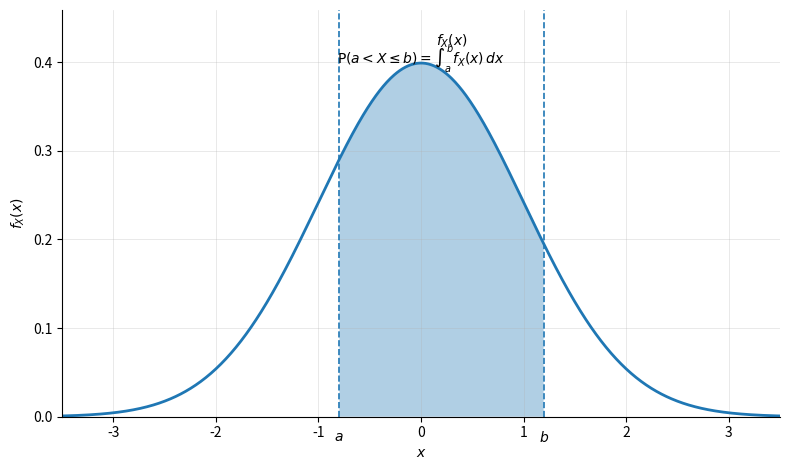

Write the Python code that produced this figure.
from pathlib import Path
import math

import numpy as np
import matplotlib.pyplot as plt


# ============================================================
# Capitolo 2 - Probabilita' come area sotto una densita'
# ============================================================
#
# Questo script genera un grafico illustrativo del fatto che
#
#   P(a < X <= b) = \int_a^b f_X(x) dx
#
# Il grafico mostra:
#   - la curva della densita' f_X(x),
#   - le rette verticali x = a e x = b,
#   - l'area sottesa alla densita' nell'intervallo [a,b].
#
# Output:
#   - file PNG
#   - file SVG
#
# ============================================================
# COME PERSONALIZZARE IL GRAFICO
# ============================================================
#
# 1. Cartella di salvataggio:
#    modificare output_dir.
#
# 2. Nome dei file:
#    modificare output_name.
#
# 3. Intervallo di probabilita':
#    modificare i valori di a e b.
#
# 4. Densita':
#    modificare la funzione pdf(x).
#    In questo esempio viene usata una densita' normale.
#
# 5. Dominio del grafico:
#    modificare x_min, x_max e num_points.
#
# ============================================================


# ------------------------------------------------------------
# Cartella di salvataggio dei grafici
# ------------------------------------------------------------

output_dir = Path(
#    r"E:\Didattica\MQF\Github\CORSO-MQF\01_Manuale\graphics"
    r"E:\Didattica\MQF\graphics"
)
output_dir.mkdir(parents=True, exist_ok=True)


# ------------------------------------------------------------
# Nome dei file di output
# ------------------------------------------------------------

output_name = "Cap02_probabilita_area_sotto_densita"


# ------------------------------------------------------------
# Parametri della densita' normale di esempio
# ------------------------------------------------------------
#
# Questa parte puo' essere modificata se si vuole usare
# una distribuzione normale con media e deviazione standard
# diverse.
#
# Se in futuro si vuole usare un'altra densita', e' sufficiente
# sostituire la funzione pdf(x) definita piu' sotto.

mu = 0.0
sigma = 1.0


# ------------------------------------------------------------
# Intervallo [a,b] di cui si vuole rappresentare la probabilita'
# ------------------------------------------------------------

a = -0.8
b = 1.2


# ------------------------------------------------------------
# Dominio del grafico
# ------------------------------------------------------------

x_min = -3.5
x_max = 3.5
num_points = 1000


# ------------------------------------------------------------
# Parametri grafici
# ------------------------------------------------------------

figure_width = 8.0
figure_height = 4.8
png_dpi = 300

xlabel = r"$x$"
ylabel = r"$f_X(x)$"


# ------------------------------------------------------------
# Definizione della densita'
# ------------------------------------------------------------
#
# Funzione di densita' normale:
#
#   f_X(x) = 1 / (sigma * sqrt(2*pi)) * exp(-(x-mu)^2 / (2*sigma^2))
#
# Per rappresentare una densita' diversa, sostituire questa
# funzione con la densita' desiderata.

def pdf(x):
    return (
        1.0 / (sigma * math.sqrt(2.0 * math.pi))
        * np.exp(-((x - mu) ** 2) / (2.0 * sigma ** 2))
    )


# ------------------------------------------------------------
# Calcolo dei punti del grafico
# ------------------------------------------------------------

x = np.linspace(x_min, x_max, num_points)
y = pdf(x)

# Selezione dei punti compresi tra a e b
mask = (x >= a) & (x <= b)
x_fill = x[mask]
y_fill = y[mask]


# ------------------------------------------------------------
# Creazione del grafico
# ------------------------------------------------------------

fig, ax = plt.subplots(figsize=(figure_width, figure_height))

# Curva della densita'
ax.plot(x, y, linewidth=2.0, label=r"$f_X(x)$")

# Area sotto la densita' tra a e b
ax.fill_between(x_fill, y_fill, alpha=0.35)

# Rette verticali nei punti a e b
ax.axvline(a, linestyle="--", linewidth=1.2)
ax.axvline(b, linestyle="--", linewidth=1.2)

# Etichette sull'asse x
ax.text(a, -0.015, r"$a$", ha="center", va="top")
ax.text(b, -0.015, r"$b$", ha="center", va="top")

# Etichetta della formula all'interno del grafico
formula_text = r"$\mathrm{P}(a<X\leq b)=\int_a^b f_X(x)\,dx$"
ax.text(
    0.50,
    0.88,
    formula_text,
    transform=ax.transAxes,
    ha="center",
    va="center",
)

# Etichetta della densita' in prossimita' del picco
peak_y = pdf(mu)
ax.text(mu + 0.15, peak_y + 0.02, r"$f_X(x)$")

# Impostazioni degli assi
ax.set_xlim(x_min, x_max)
ax.set_ylim(0, max(y) * 1.15)

ax.set_xlabel(xlabel)
ax.set_ylabel(ylabel)

# Griglia leggera
ax.grid(True, linewidth=0.5, alpha=0.4)

# Rimozione delle cornici superiore e destra
ax.spines["top"].set_visible(False)
ax.spines["right"].set_visible(False)

fig.tight_layout()


# ------------------------------------------------------------
# Salvataggio
# ------------------------------------------------------------

png_path = output_dir / f"{output_name}.png"
svg_path = output_dir / f"{output_name}.svg"

fig.savefig(png_path, dpi=png_dpi, bbox_inches="tight")
fig.savefig(svg_path, bbox_inches="tight")

plt.close(fig)

print(f"Creato file PNG: {png_path}")
print(f"Creato file SVG: {svg_path}")
